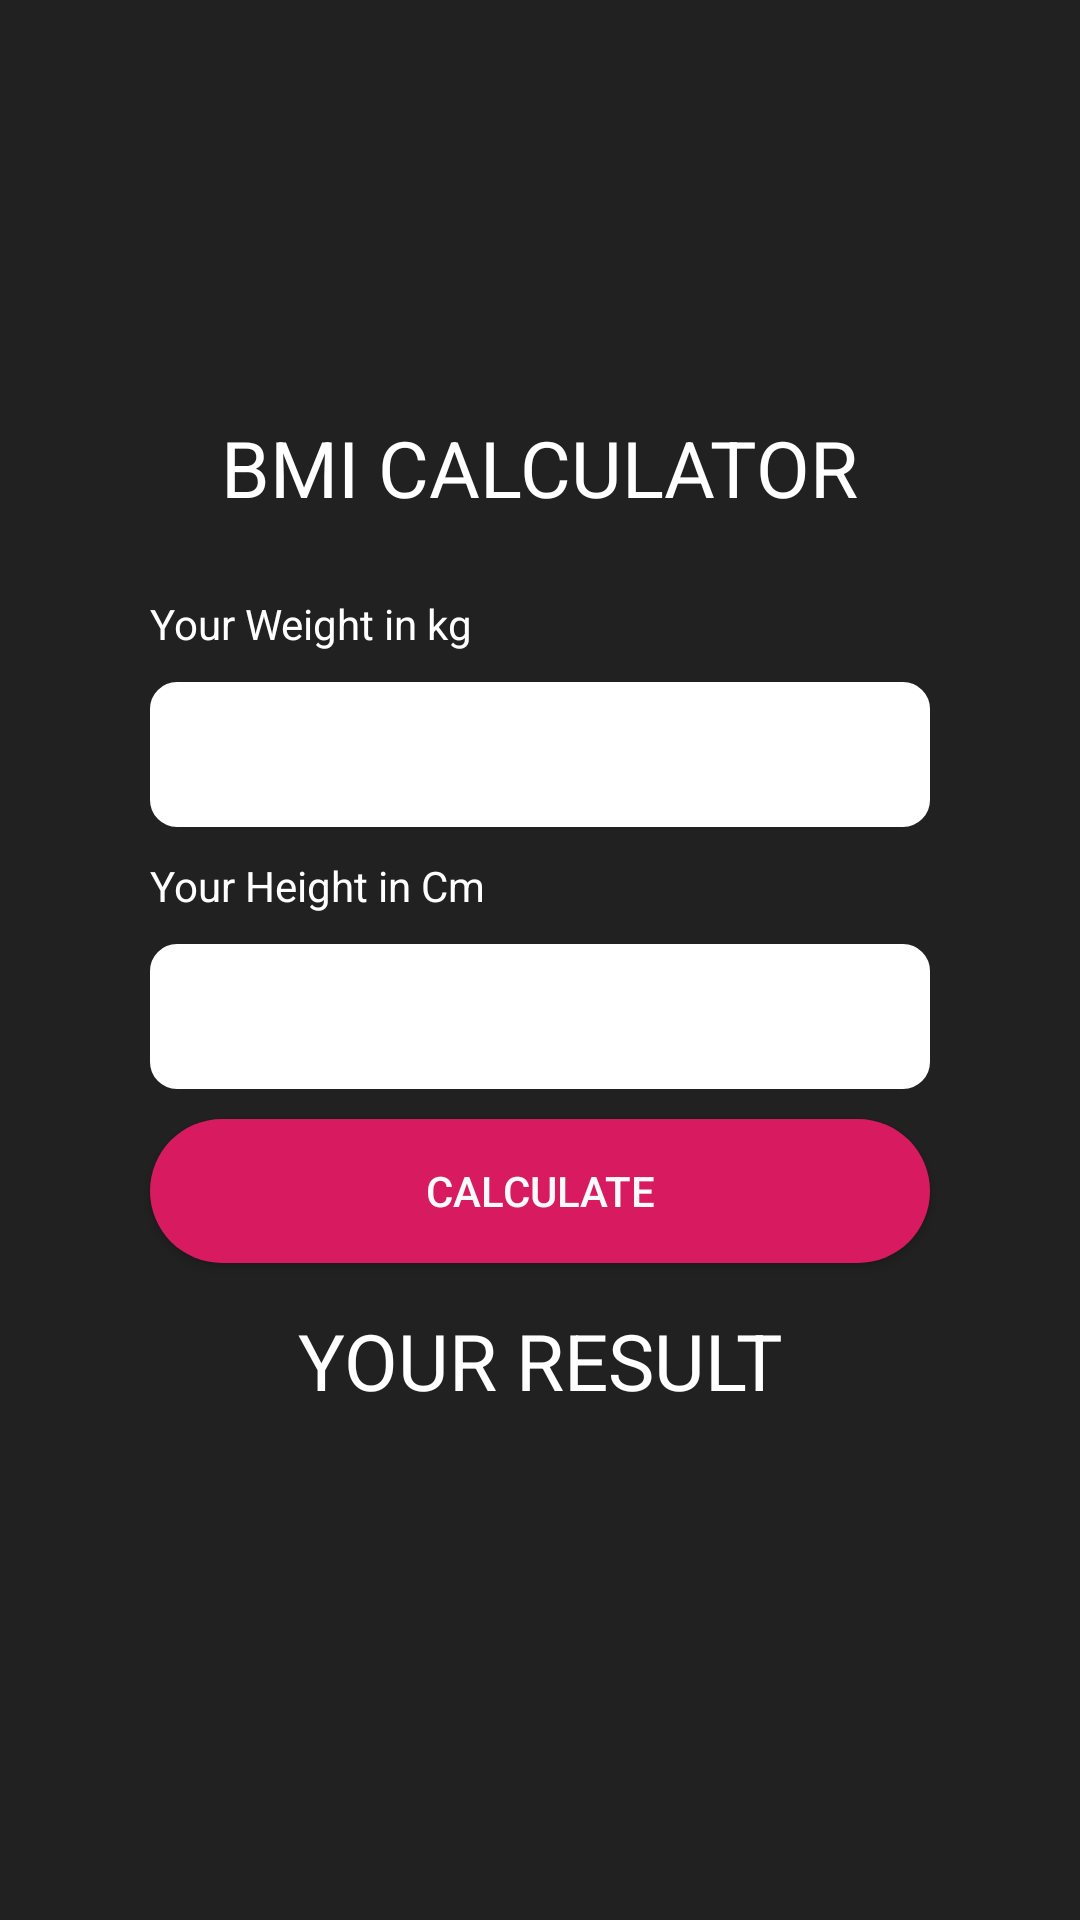

Write the Android layout XML for this screen, with the resource values it uses.
<!-- AndroidManifest.xml: application theme AppTheme -->
<!-- res/layout/activity_insights.xml -->
<?xml version="1.0" encoding="utf-8"?>
<LinearLayout
    xmlns:android="http://schemas.android.com/apk/res/android"
    xmlns:app="http://schemas.android.com/apk/res-auto"
    xmlns:tools="http://schemas.android.com/tools"
    android:layout_width="match_parent"
    android:layout_height="match_parent"
    android:orientation="vertical"
    android:gravity="center"
    android:background="@color/colorPrimaryTet"
    tools:context=".Insights"

    >

    <TextView
        android:layout_width="wrap_content"
        android:layout_height="wrap_content"
        android:text="BMI Calculator"
        android:textAllCaps="true"
        android:textSize="26sp"
        android:layout_marginVertical="25dp"
        android:textColor="@color/white"
        />

    <TextView
        android:layout_width="match_parent"
        android:layout_marginHorizontal="50dp"
        android:layout_height="wrap_content"
        android:text="Your Weight in kg"
        android:textColor="@color/white"

        />

    <EditText

        android:id="@+id/weight"
        android:layout_width="match_parent"
        android:layout_height="wrap_content"
        android:layout_marginHorizontal="50dp"
        android:layout_marginVertical="10dp"
        android:background="@drawable/edit_bg"
        android:backgroundTint="@color/white"
        android:inputType="numberDecimal"
        android:paddingHorizontal="15dp"
        android:paddingVertical="12dp"

        />

    <TextView
        android:layout_width="match_parent"
        android:layout_marginHorizontal="50dp"
        android:layout_height="wrap_content"
        android:text="Your Height in Cm"
        android:textColor="@color/white"
        />
    <EditText
        android:id="@+id/height"
        android:layout_width="match_parent"
        android:layout_height="wrap_content"
        android:layout_marginHorizontal="50dp"
        android:layout_marginVertical="10dp"
        android:paddingHorizontal="15dp"
        android:paddingVertical="12dp"
        android:inputType="numberDecimal"
        android:background="@drawable/edit_bg"
        android:backgroundTint="@color/white"
        />

    <Button
        android:id="@+id/calculate"
        android:layout_width="match_parent"
        android:layout_height="wrap_content"
        android:layout_marginHorizontal="50dp"
        android:text="Calculate"
        android:background="@drawable/button_bg"
        android:textColor="#fafafa"
        />


    <TextView
        android:layout_width="match_parent"
        android:layout_height="wrap_content"
        android:textAlignment="center"
        android:layout_marginHorizontal="50dp"
        android:text="Your Result"
        android:textColor="@color/white"
        android:textAllCaps="true"
        android:textSize="26sp"
        android:layout_marginVertical="15dp"

        android:gravity="center_horizontal" />

    <TextView
        android:id="@+id/answer"
        android:layout_width="wrap_content"
        android:layout_height="wrap_content"
        android:textSize="30sp"
        android:textColor="@color/white"
        android:text=""
        />


</LinearLayout>
<!-- resources referenced by this layout -->
<resources>
  <color name="colorPrimaryTet">#212121</color>
  <!-- drawable button_bg (drawable-v24) -->
  <?xml version="1.0" encoding="utf-8"?>
  <shape xmlns:android="http://schemas.android.com/apk/res/android">
      <corners android:radius="80dp"/>
      <solid android:color="@color/prettyRed"/>
  </shape>
  <!-- drawable edit_bg (drawable-v24) -->
  <?xml version="1.0" encoding="utf-8"?>
  <shape xmlns:android="http://schemas.android.com/apk/res/android">
      <corners android:radius="8dp"/>
      <stroke android:color="@color/turkis"
          android:width="2dp"/>
  </shape>
  <style name="AppTheme" parent="Theme.AppCompat.Light.NoActionBar">
          
          <item name="colorPrimary">#FFF</item>
          <item name="colorPrimaryDark">#FFF</item>
          <item name="colorAccent">#D81B60</item>
      </style>
  <color name="prettyRed">#D81B60</color>
  <color name="turkis">#03A895</color>
  <!-- not gathered from this repository: default colours our renderer supplied (Android Studio template values) -->
  <color name="white">#FFFFFFFF</color>
</resources>
